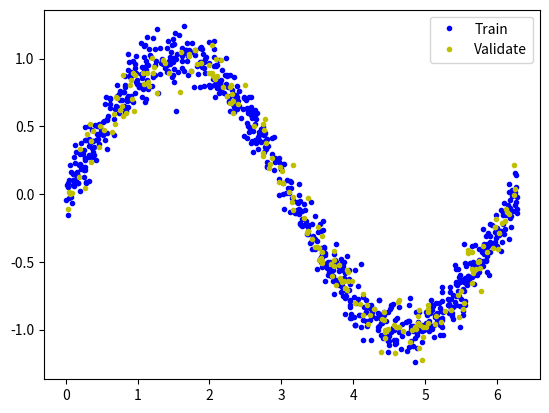

This figure's Python source:
# creazione di dataset train e validation per una previsione della funzione seno

import numpy as np
import pandas as pd
import math
import matplotlib.pyplot as plt

# Settings
nsamples = 1000     # Number of samples to use as a dataset
val_ratio = 0.2     # Percentage of samples that should be held for validation set

# Generate some random samples
np.random.seed(1234)
x_values = np.random.uniform(low=0, high=(2 * math.pi), size=nsamples)

# Create a noisy sinewave with these values
y_values = np.sin(x_values) + (0.1 * np.random.randn(x_values.shape[0]))

# Split the dataset into training and validation sets
val_split = int(val_ratio * nsamples)
x_val, x_train = np.split(x_values, [val_split])
y_val, y_train = np.split(y_values, [val_split])

# Check that our splits add up correctly
assert(x_train.size + x_val.size) == nsamples

# Save the training data to sinetrain.csv
train_data = pd.DataFrame({
    'x': x_train,
    'y': y_train
})
train_data.to_csv('sinetrain.csv', index=False)

# Save the validation data to sinevalidate.csv
validation_data = pd.DataFrame({
    'x': x_val,
    'y': y_val
})
validation_data.to_csv('sinevalidate.csv', index=False)

# Plot the data in each partition in different colors:
plt.plot(x_train, y_train, 'b.', label="Train")
plt.plot(x_val, y_val, 'y.', label="Validate")
plt.legend()
plt.show()
